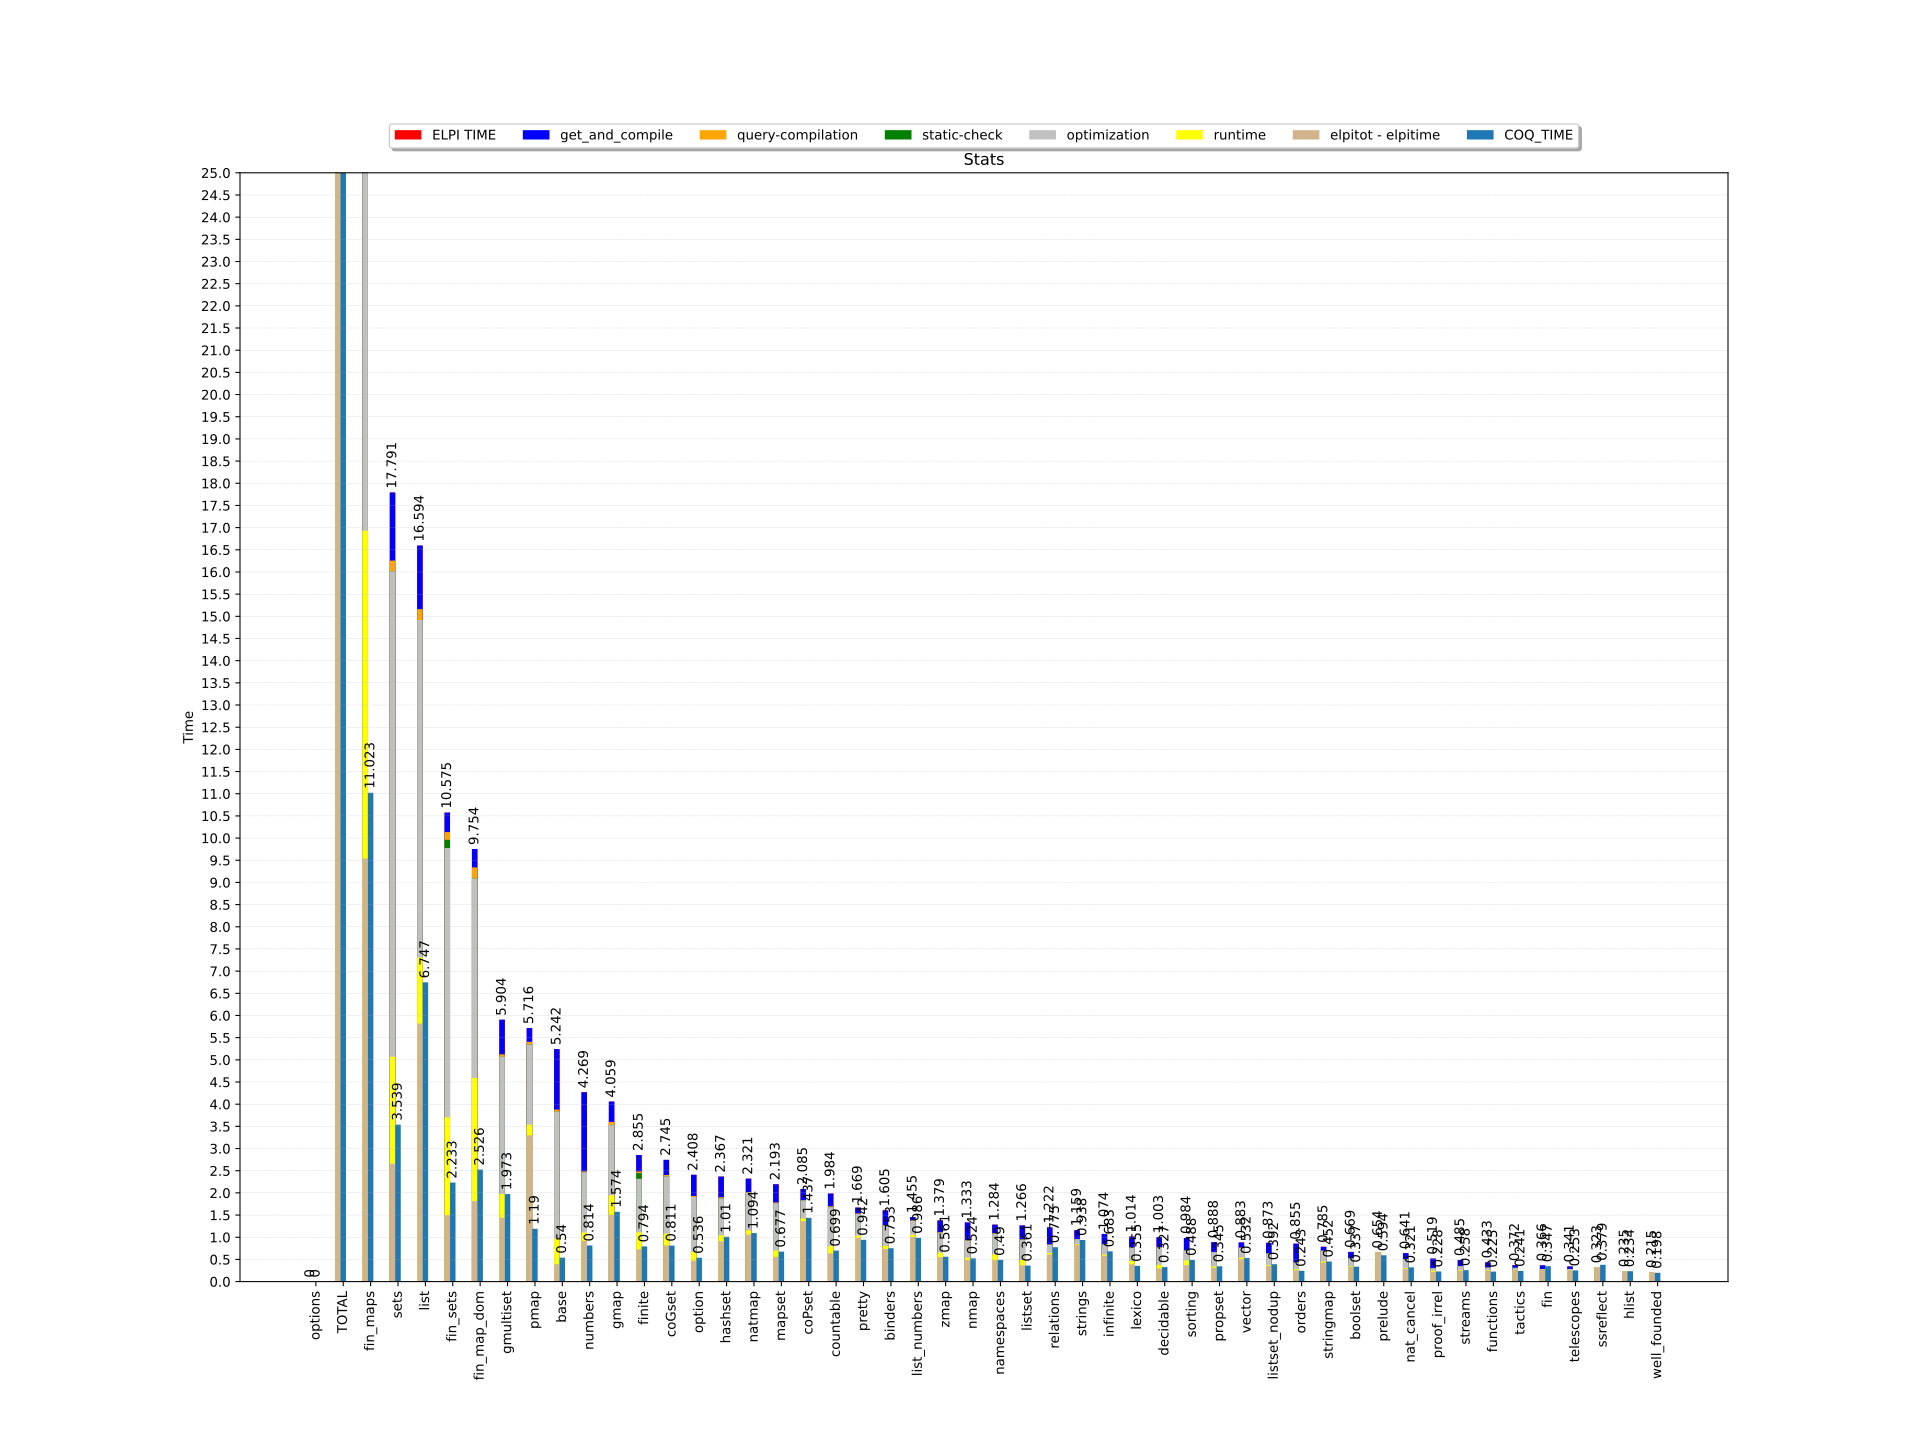

Source data for this figure (header and first rows):
fname, Compiler for Instance, Compiler for Class, Compile Instance, build query, compile context, normalize ty, resolve_all_evars, mode check, refine.typecheck, msolve, full instance search, instance search, get_and_compile, query-compilation, static-check, optimization, runtime, elpitot - elpitime, ELPI TIME, COQ_TIME
options, , , , , , , , , , , , , 0.0125, , , , , -0.0125, , 
TOTAL, 2.059, 0.0324, 5.935, 2.322, 5.226, 1.438, , 0.4829, 1.331, 16.88, 14.39, 3.102, 18.28, 2.338, 0.3147, 74.96, 20.85, 48.49, 165.2, 52.98
base, 0.2110, 0.0246, 0.3321, 0.0161, 0.1761, 0.0119, , 0.0048, 0.0119, 0.2617, 0.2379, 0.0093, 1.363, 0.0488, 0.0000, 2.855, 0.5835, 0.3921, 5.242, 0.5400
proof_irrel, 0.0201, , 0.0197, 0.0006, 0.0014, 0.0004, , 0.0001, 0.0004, 0.0043, 0.0035, 0.0002, 0.2151, 0.0013, 0.0000, 0.0568, 0.0253, 0.2205, 0.5190, 0.2280
decidable, 0.0227, , 0.0391, 0.0052, 0.0239, 0.0033, , 0.0016, 0.0033, 0.0508, 0.0443, 0.0037, 0.2296, 0.0085, 0.0000, 0.3881, 0.0810, 0.2958, 1.003, 0.3270
tactics, 0.0010, 0.0006, 0.0011, 0.0001, 0.0004, 0.0001, , 0.0000, 0.0001, 0.0010, 0.0008, 0.0001, 0.0618, 0.0009, 0.0000, 0.0458, 0.0034, 0.2601, 0.3720, 0.2410
option, 0.0598, 0.0012, 0.0640, 0.0183, 0.0310, 0.0098, , 0.0042, 0.0088, 0.1047, 0.0868, 0.0068, 0.4780, 0.0220, 0.0000, 1.236, 0.1969, 0.4747, 2.408, 0.5360
orders, 0.0076, , 0.0107, 0.0014, 0.0064, 0.0011, , 0.0005, 0.0011, 0.0146, 0.0126, 0.0014, 0.4242, 0.0025, 0.0000, 0.1496, 0.0245, 0.2542, 0.8550, 0.2430
well_founded, , , , , , , , , , , , , , , , , , 0.2150, 0.2150, 0.1980
numbers, 0.0634, , 0.0398, 0.0240, 0.0036, 0.0101, , 0.0047, 0.0096, 0.1011, 0.0835, 0.0244, 1.781, 0.0247, 0.0000, 1.356, 0.1897, 0.9178, 4.269, 0.8140
list, 0.2666, 0.0013, 0.2744, 0.2067, 0.1589, 0.0993, , 0.0448, 0.0992, 0.9834, 0.7991, 0.1101, 1.433, 0.2438, 0.0001, 7.608, 1.492, 5.818, 16.59, 6.747
list_numbers, , , , 0.0101, 0.0018, 0.0048, , 0.0022, 0.0045, 0.0390, 0.0304, 0.0038, 0.0747, 0.0112, 0.0000, 0.3122, 0.0491, 1.008, 1.455, 0.9860
fin, 0.0016, , 0.0010, 0.0002, 0.0000, 0.0001, , 0.0000, 0.0001, 0.0006, 0.0005, 0.0001, 0.0838, 0.0004, 0.0000, 0.0145, 0.0025, 0.2648, 0.3660, 0.3470
countable, 0.0176, 0.0003, 0.0526, 0.0166, 0.0584, 0.0098, , 0.0045, 0.0088, 0.1286, 0.1110, 0.0069, 0.2863, 0.0186, 0.0000, 0.8802, 0.1630, 0.6359, 1.984, 0.6990
vector, 0.0034, , 0.0055, 0.0059, 0.0047, 0.0028, , 0.0014, 0.0026, 0.0300, 0.0250, 0.0057, 0.1178, 0.0064, 0.0000, 0.2179, 0.0379, 0.5030, 0.8830, 0.5320
finite, 0.0192, 0.0004, 0.1416, 0.0394, 0.1529, 0.0191, , 0.0090, 0.0181, 0.3361, 0.2917, 0.0418, 0.3725, 0.0374, 0.1273, 1.206, 0.3844, 0.7274, 2.855, 0.7940
sets, 0.3336, 0.0009, 0.4541, 0.2898, 0.2309, 0.1416, , 0.0538, 0.1649, 1.853, 1.576, 0.6318, 1.534, 0.2437, 0.0000, 10.94, 2.415, 2.656, 17.79, 3.539
relations, 0.0036, , 0.0055, 0.0031, 0.0041, 0.0019, , 0.0008, 0.0029, 0.0322, 0.0278, 0.0153, 0.3863, 0.0048, 0.0000, 0.1827, 0.0387, 0.6095, 1.222, 0.7750
fin_sets, 0.1108, , 0.2427, 0.1960, 0.2049, 0.0888, , 0.0358, 0.1112, 1.93, 1.736, 1.012, 0.4390, 0.1745, 0.1855, 6.073, 2.206, 1.497, 10.57, 2.233
fin_maps, 0.3935, 0.0006, 2.557, 0.8240, 2.637, 0.6105, , 0.1950, 0.4904, 6.383, 5.484, 0.5330, 1.515, 0.8608, 0.0018, 21.08, 7.388, 9.541, 40.39, 11.02
fin_map_dom, 0.1129, 0.0004, 1.18, 0.2028, 1.242, 0.1702, , 0.0487, 0.1427, 2.51, 2.22, 0.3762, 0.4153, 0.2482, 0.0000, 4.499, 2.776, 1.816, 9.754, 2.526
listset, 0.0158, , 0.0097, 0.0065, 0.0003, 0.0024, , 0.0013, 0.0669, 0.0973, 0.0281, 0.0025, 0.3156, 0.0060, 0.0000, 0.4572, 0.1183, 0.3689, 1.266, 0.3610
lexico, 0.0139, , 0.0379, 0.0046, 0.0324, 0.0031, , 0.0013, 0.0033, 0.0554, 0.0489, 0.0019, 0.2449, 0.0082, 0.0000, 0.2953, 0.0750, 0.3906, 1.014, 0.3550
prelude, , , , , , , , , , , , , , , , , , 0.6540, 0.6540, 0.5940
boolset, 0.0049, , 0.0052, 0.0012, 0.0025, 0.0006, , 0.0003, 0.0007, 0.0077, 0.0064, 0.0007, 0.1462, 0.0017, 0.0000, 0.1802, 0.0139, 0.3270, 0.6690, 0.3370
mapset, 0.0403, , 0.0302, 0.0226, 0.0039, 0.0110, , 0.0051, 0.0107, 0.0879, 0.0680, 0.0080, 0.4067, 0.0178, 0.0000, 1.069, 0.1414, 0.5582, 2.193, 0.6770
pmap, 0.0070, , 0.0120, 0.0141, 0.0109, 0.0502, , 0.0077, 0.0075, 0.1914, 0.0827, 0.0060, 0.3099, 0.0613, 0.0000, 1.805, 0.2401, 3.3, 5.716, 1.19
strings, 0.0025, , 0.0014, 0.0025, 0.0003, 0.0010, , 0.0005, 0.0003, 0.0074, 0.0065, 0.0008, 0.2000, 0.0021, 0.0000, 0.1114, 0.0135, 0.8320, 1.159, 0.9380
pretty, 0.0031, 0.0004, 0.0017, 0.0098, 0.0026, 0.0052, , 0.0019, 0.0050, 0.0384, 0.0290, 0.0026, 0.1320, 0.0126, 0.0000, 0.4891, 0.0518, 0.9835, 1.669, 0.9420
infinite, 0.0063, , 0.0082, 0.0028, 0.0052, 0.0016, , 0.0007, 0.0017, 0.0178, 0.0145, 0.0013, 0.2352, 0.0043, 0.0000, 0.2254, 0.0271, 0.5820, 1.074, 0.6830
gmap, 0.0379, , 0.0798, 0.0833, 0.0741, 0.0468, , 0.0117, 0.0394, 0.3545, 0.2865, 0.0276, 0.4581, 0.0752, 0.0000, 1.581, 0.4424, 1.502, 4.059, 1.574
stringmap, , , , 0.0056, 0.0010, 0.0033, , 0.0012, 0.0030, 0.0226, 0.0172, 0.0022, 0.0898, 0.0045, 0.0000, 0.2362, 0.0257, 0.4288, 0.7850, 0.4520
zmap, 0.0050, , 0.0037, 0.0148, 0.0042, 0.0304, , 0.0034, 0.0086, 0.0906, 0.0747, 0.0107, 0.2643, 0.0126, 0.0000, 0.4505, 0.1038, 0.5478, 1.379, 0.5610
hashset, 0.0091, , 0.0057, 0.0226, 0.0049, 0.0286, , 0.0047, 0.0143, 0.1113, 0.0868, 0.0105, 0.4658, 0.0248, 0.0000, 0.8344, 0.1331, 0.9089, 2.367, 1.01
natmap, 0.0058, , 0.0038, 0.0175, 0.0028, 0.0078, , 0.0035, 0.0093, 0.0774, 0.0614, 0.0167, 0.3006, 0.0156, 0.0000, 0.8491, 0.0943, 1.061, 2.321, 1.094
streams, 0.0095, , 0.0063, 0.0012, 0.0001, 0.0004, , 0.0002, 0.0005, 0.0039, 0.0030, 0.0003, 0.1352, 0.0018, 0.0000, 0.0863, 0.0149, 0.2468, 0.4850, 0.2580
ssreflect, , , , , , , , , , , , , , , , , , 0.3230, 0.3230, 0.3790
gmultiset, 0.1074, 0.0003, 0.0958, 0.0530, 0.0239, 0.0231, , 0.0104, 0.0351, 0.3896, 0.3232, 0.1754, 0.7796, 0.0540, 0.0000, 3.095, 0.5366, 1.439, 5.904, 1.973
listset_nodup, 0.0087, , 0.0053, 0.0025, 0.0001, 0.0010, , 0.0005, 0.0009, 0.0079, 0.0063, 0.0005, 0.2399, 0.0025, 0.0000, 0.2594, 0.0188, 0.3524, 0.8730, 0.3920
nmap, 0.0052, , 0.0035, 0.0094, 0.0023, 0.0048, , 0.0022, 0.0053, 0.0425, 0.0328, 0.0066, 0.3987, 0.0079, 0.0000, 0.3882, 0.0534, 0.4848, 1.333, 0.5240
coPset, 0.0386, , 0.0362, 0.0115, 0.0011, 0.0012, , 0.0006, 0.0012, 0.0206, 0.0182, 0.0014, 0.2515, 0.0029, 0.0000, 0.4075, 0.0617, 1.361, 2.085, 1.437
coGset, 0.0223, , 0.1024, 0.0297, 0.0981, 0.0152, , 0.0067, 0.0193, 0.2255, 0.1931, 0.0202, 0.3408, 0.0343, 0.0000, 1.287, 0.2663, 0.8165, 2.745, 0.8110
propset, 0.0066, , 0.0066, 0.0048, 0.0033, 0.0019, , 0.0009, 0.0023, 0.0198, 0.0157, 0.0012, 0.2178, 0.0046, 0.0000, 0.3243, 0.0298, 0.3115, 0.8880, 0.3450
functions, 0.0030, , 0.0019, 0.0011, 0.0002, 0.0004, , 0.0002, 0.0006, 0.0043, 0.0033, 0.0005, 0.1172, 0.0011, 0.0000, 0.0588, 0.0081, 0.2478, 0.4330, 0.2250
hlist, , , , , , , , , , , , , , , , , , 0.2350, 0.2350, 0.2340
sorting, 0.0279, , 0.0303, 0.0547, 0.0055, 0.0024, , 0.0010, 0.0025, 0.0739, 0.0693, 0.0016, 0.2809, 0.0061, 0.0000, 0.2194, 0.1059, 0.3717, 0.9840, 0.4880
nat_cancel, 0.0108, 0.0014, 0.0086, 0.0001, 0.0004, 0.0001, , 0.0000, 0.0001, 0.0009, 0.0008, 0.0000, 0.1397, 0.0015, 0.0000, 0.1964, 0.0150, 0.2884, 0.6410, 0.3210
namespaces, 0.0037, , 0.0028, 0.0761, 0.0017, 0.0050, , 0.0027, 0.0061, 0.1181, 0.1073, 0.0124, 0.1940, 0.0071, 0.0000, 0.4699, 0.1290, 0.4840, 1.284, 0.4900
telescopes, 0.0005, , 0.0003, 0.0007, 0.0002, 0.0003, , 0.0001, 0.0004, 0.0029, 0.0021, 0.0002, 0.0556, 0.0010, 0.0000, 0.0243, 0.0039, 0.2562, 0.3410, 0.2530
binders, 0.0148, , 0.0145, 0.0091, 0.0061, 0.0050, , 0.0020, 0.0052, 0.0453, 0.0360, 0.0068, 0.3358, 0.0083, 0.0000, 0.4542, 0.0717, 0.7350, 1.605, 0.7530
